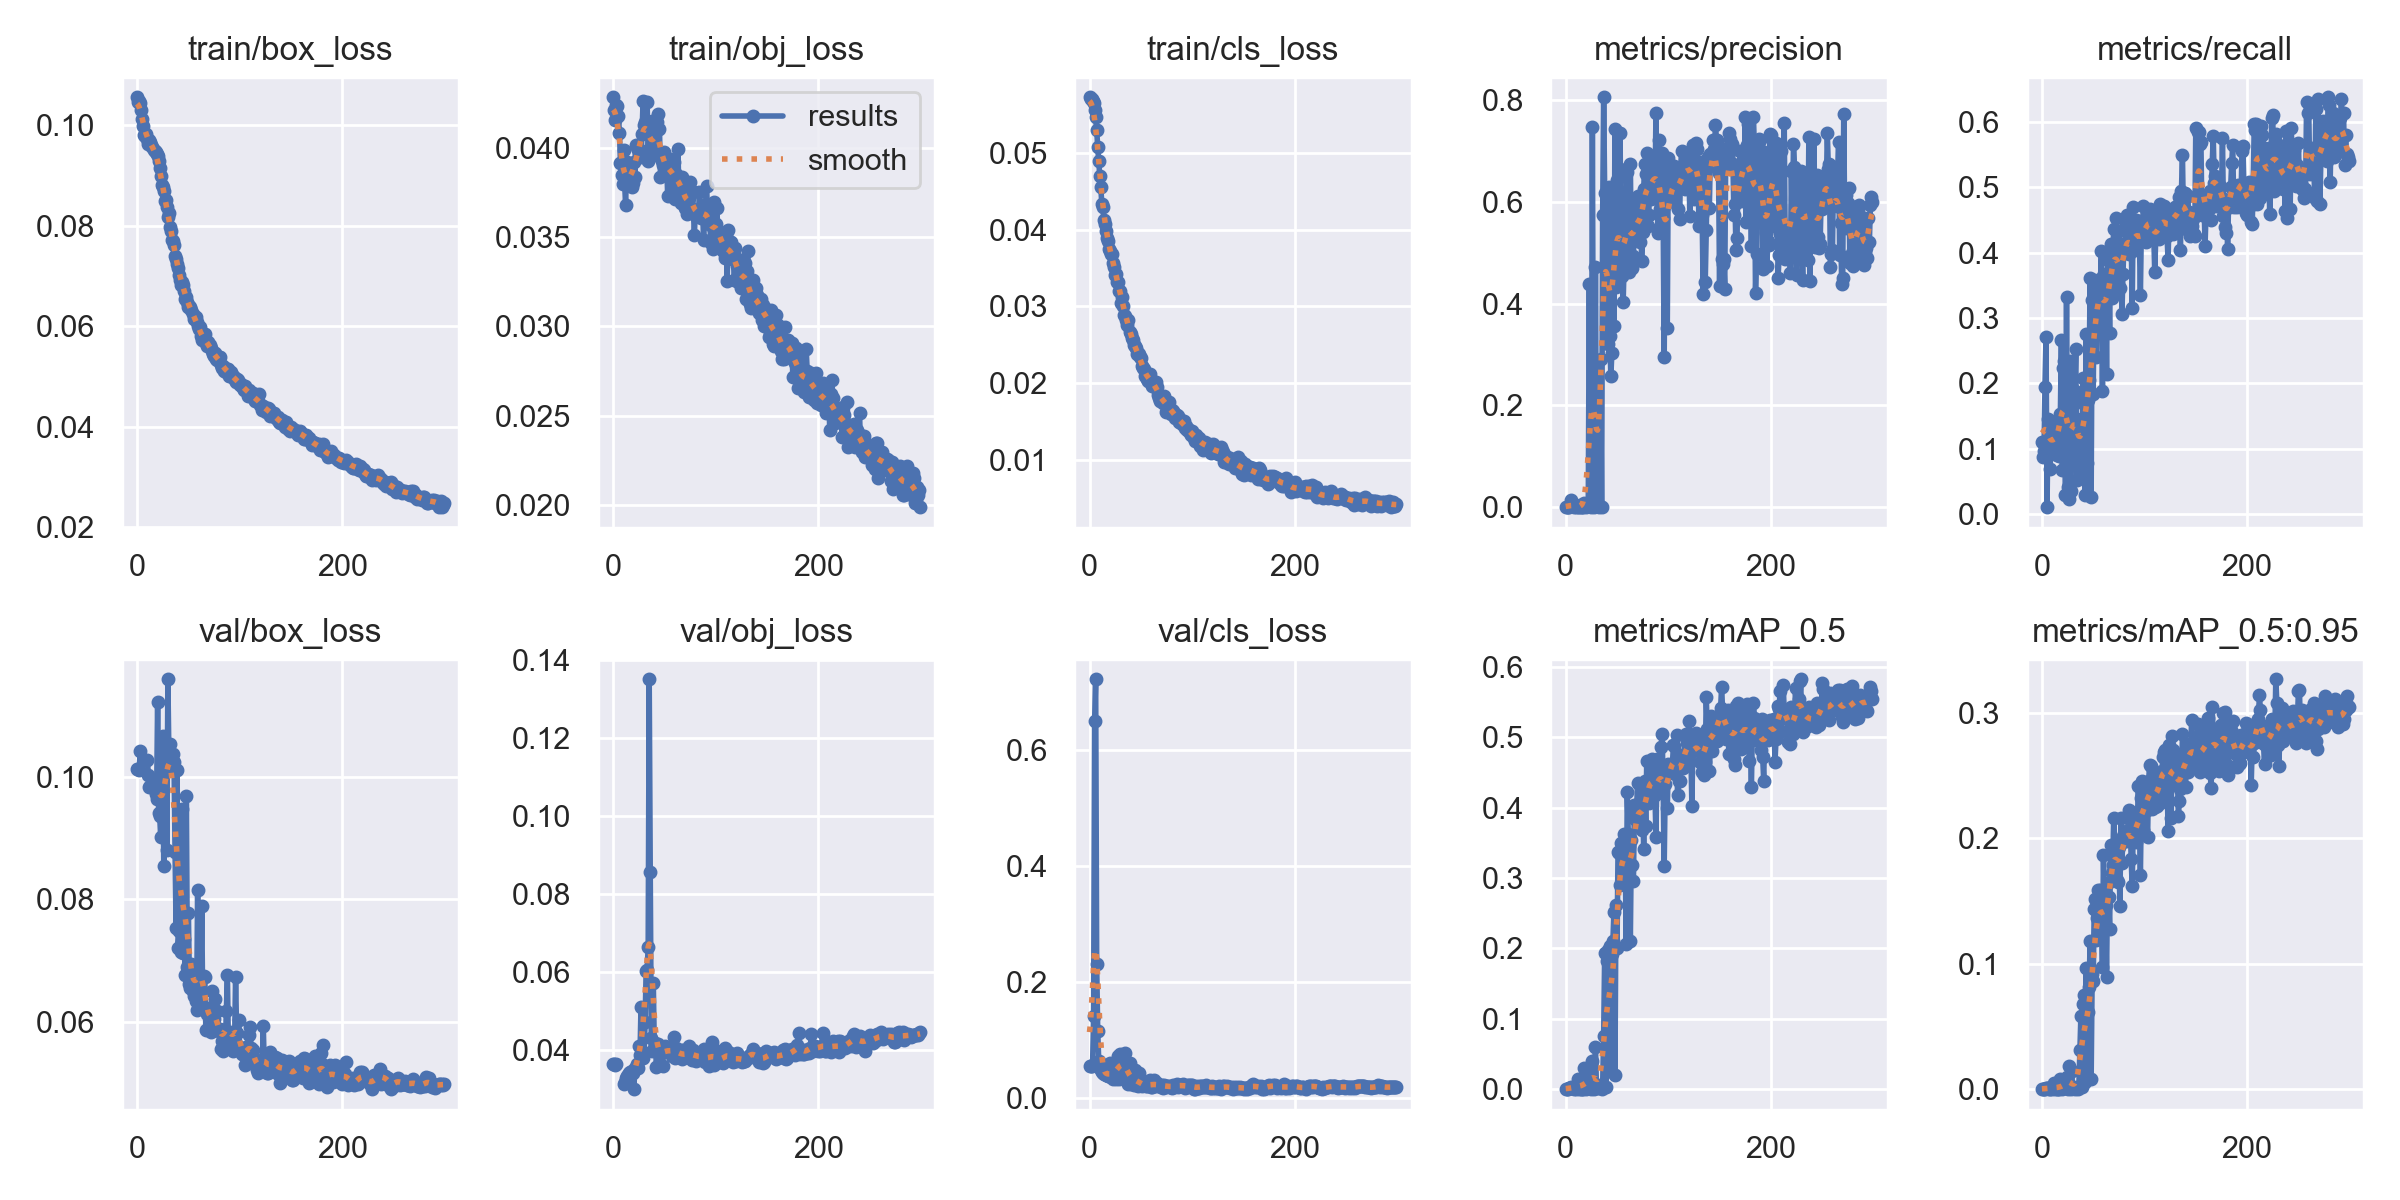

The file beside this chart, header and first rows:
epoch, train/box_loss, train/obj_loss, train/cls_loss, metrics/precision, metrics/recall, metrics/mAP_0.5, metrics/mAP_0.5:0.95, val/box_loss, val/obj_loss, val/cls_loss, x/lr0, x/lr1, x/lr2
0, 0.1055, 0.04281, 0.05724, 0.0009794, 0.1099, 0.000771, 0.0002201, 0.1014, 0.03625, 0.05561, 0.0766, 0.0026, 0.0026
1, 0.1045, 0.04209, 0.05697, 0.0003015, 0.08799, 0.0002547, 8.6861e-05, 0.1013, 0.03627, 0.05556, 0.05228, 0.005282, 0.005282
2, 0.1047, 0.04156, 0.05706, 0.0004178, 0.09722, 0.0003979, 0.0001069, 0.1012, 0.03619, 0.05554, 0.02795, 0.007947, 0.007947
3, 0.1043, 0.04237, 0.05679, 0.001122, 0.1952, 0.001224, 0.0003594, 0.1043, 0.03628, 0.0577, 0.009901, 0.009901, 0.009901
4, 0.1031, 0.04232, 0.05647, 0.001504, 0.2711, 0.002243, 0.0009491, nan, nan, 0.1425, 0.009901, 0.009901, 0.009901
5, 0.1013, 0.04175, 0.05555, 0.01429, 0.01071, 0.003437, 0.001202, nan, nan, 0.6505, 0.009868, 0.009868, 0.009868
6, 0.09989, 0.04082, 0.05466, 0.002892, 0.1451, 0.002248, 0.0005556, nan, nan, 0.7222, 0.009835, 0.009835, 0.009835
7, 0.09794, 0.03912, 0.05298, 0.002345, 0.1161, 0.001571, 0.0004318, nan, nan, 0.231, 0.009802, 0.009802, 0.009802
8, 0.09777, 0.03844, 0.05081, 0.0008502, 0.06963, 0.0006852, 0.0001616, nan, nan, 0.1168, 0.009769, 0.009769, 0.009769
9, 0.0983, 0.03796, 0.04897, 0.002957, 0.1193, 0.002386, 0.0006831, nan, nan, 0.06507, 0.009736, 0.009736, 0.009736
10, 0.09734, 0.03984, 0.04705, 0.0007831, 0.09899, 0.0008393, 0.0002066, 0.1028, 0.03126, 0.05268, 0.009703, 0.009703, 0.009703
11, 0.09632, 0.03808, 0.0455, 0.001498, 0.1361, 0.006088, 0.001319, 0.1004, 0.03175, 0.04878, 0.00967, 0.00967, 0.00967
12, 0.0971, 0.03676, 0.04339, 0.001247, 0.1314, 0.01504, 0.004762, 0.09841, 0.03284, 0.04552, 0.009637, 0.009637, 0.009637
13, 0.09669, 0.03921, 0.04298, 0.0009401, 0.09195, 0.0007143, 0.0001828, 0.09857, 0.03323, 0.04357, 0.009604, 0.009604, 0.009604
14, 0.09599, 0.03843, 0.04132, 0.003409, 0.1424, 0.00236, 0.0005577, 0.09835, 0.03356, 0.0424, 0.009571, 0.009571, 0.009571
15, 0.09569, 0.03804, 0.04071, 0.0005412, 0.09087, 0.0004927, 0.000102, 0.09849, 0.03397, 0.04131, 0.009538, 0.009538, 0.009538
16, 0.09509, 0.03822, 0.03984, 0.0008244, 0.1012, 0.0005822, 0.0001354, 0.09845, 0.03419, 0.04063, 0.009505, 0.009505, 0.009505
17, 0.09492, 0.03908, 0.03895, 0.001035, 0.08889, 0.0006928, 0.0002241, 0.09911, 0.03396, 0.04056, 0.009472, 0.009472, 0.009472
18, 0.09457, 0.03781, 0.03854, 0.008411, 0.1527, 0.02979, 0.008099, 0.09719, 0.03456, 0.0394, 0.009439, 0.009439, 0.009439
19, 0.09416, 0.03799, 0.03745, 0.001817, 0.2662, 0.00551, 0.001099, 0.0964, 0.03396, 0.03803, 0.009406, 0.009406, 0.009406
20, 0.09377, 0.03921, 0.03726, 0.0002822, 0.06696, 0.0001913, 5.686e-05, 0.1123, 0.02993, 0.0613, 0.009373, 0.009373, 0.009373
21, 0.09287, 0.03835, 0.03687, 0.003716, 0.2238, 0.004401, 0.001054, 0.09423, 0.03538, 0.03668, 0.00934, 0.00934, 0.00934
22, 0.09152, 0.04012, 0.03686, 0.004207, 0.2344, 0.005286, 0.001124, 0.09369, 0.03545, 0.03714, 0.009307, 0.009307, 0.009307
23, 0.08981, 0.04001, 0.03572, 0.4374, 0.02994, 0.02522, 0.006688, 0.09023, 0.03642, 0.03369, 0.009274, 0.009274, 0.009274
24, 0.08817, 0.03986, 0.03512, 0.003664, 0.3325, 0.024, 0.009965, 0.09465, 0.03537, 0.03979, 0.009241, 0.009241, 0.009241
25, 0.08762, 0.0396, 0.03412, 0.001067, 0.04167, 0.0006543, 0.0002812, 0.1068, 0.0409, 0.05949, 0.009208, 0.009208, 0.009208
26, 0.08696, 0.03987, 0.03418, 0.7474, 0.02381, 0.03958, 0.01842, 0.0855, 0.03866, 0.03367, 0.009175, 0.009175, 0.009175
27, 0.08486, 0.03949, 0.03325, 0.1448, 0.2343, 0.002786, 0.001141, 0.1012, 0.05096, 0.05227, 0.009142, 0.009142, 0.009142
28, 0.08517, 0.04075, 0.03313, 0.0001644, 0.03571, 0.0002526, 0.0001053, 0.1051, 0.03906, 0.07377, 0.009109, 0.009109, 0.009109
29, 0.08368, 0.04258, 0.03204, 0.4711, 0.1477, 0.06053, 0.01426, 0.08808, 0.038, 0.03304, 0.009076, 0.009076, 0.009076
30, 0.08178, 0.04125, 0.032, 0.001859, 0.08124, 0.002109, 0.000591, 0.1161, 0.03921, 0.07709, 0.009043, 0.009043, 0.009043
31, 0.08253, 0.04143, 0.03051, 0.00439, 0.175, 0.00427, 0.0009383, 0.1035, 0.04707, 0.05791, 0.00901, 0.00901, 0.00901
32, 0.07973, 0.0413, 0.03121, 0.001107, 0.1877, 0.001911, 0.0004998, 0.1055, 0.06029, 0.04915, 0.008977, 0.008977, 0.008977
33, 0.07892, 0.04254, 0.03002, 0.003215, 0.2532, 0.006035, 0.00187, 0.1021, 0.06051, 0.0568, 0.008944, 0.008944, 0.008944
34, 0.07709, 0.03924, 0.02883, 0.291, 0.05255, 0.004548, 0.0006369, 0.1022, 0.06638, 0.06637, 0.008911, 0.008911, 0.008911
35, 0.07699, 0.04111, 0.02881, 0.0007894, 0.1115, 0.0006823, 0.0002717, 0.1039, 0.135, 0.07859, 0.008878, 0.008878, 0.008878
36, 0.07615, 0.03944, 0.02828, 0.5733, 0.07143, 0.004578, 0.001459, 0.1025, 0.08569, 0.05421, 0.008845, 0.008845, 0.008845
37, 0.07398, 0.03976, 0.02761, 0.805, 0.06061, 0.07501, 0.03114, 0.08773, 0.04305, 0.03399, 0.008812, 0.008812, 0.008812
38, 0.0734, 0.04149, 0.02818, 0.6167, 0.1459, 0.1931, 0.05842, 0.07531, 0.03982, 0.025, 0.008779, 0.008779, 0.008779
39, 0.07237, 0.03977, 0.02668, 0.572, 0.08333, 0.003398, 0.001779, 0.1013, 0.05706, 0.06117, 0.008746, 0.008746, 0.008746
40, 0.07162, 0.03961, 0.02646, 0.3379, 0.2078, 0.1827, 0.06835, 0.07211, 0.04054, 0.02471, 0.008713, 0.008713, 0.008713
41, 0.07019, 0.04117, 0.02592, 0.3204, 0.1681, 0.1978, 0.07551, 0.07475, 0.04186, 0.02652, 0.00868, 0.00868, 0.00868
42, 0.0691, 0.04095, 0.02559, 0.6287, 0.02936, 0.02635, 0.005472, 0.0934, 0.03566, 0.04227, 0.008647, 0.008647, 0.008647
43, 0.06821, 0.04143, 0.02497, 0.337, 0.2758, 0.204, 0.09638, 0.07132, 0.04036, 0.02394, 0.008614, 0.008614, 0.008614
44, 0.06879, 0.04187, 0.0248, 0.2572, 0.07863, 0.02631, 0.0109, 0.09489, 0.04158, 0.04868, 0.008581, 0.008581, 0.008581
45, 0.06817, 0.04104, 0.02455, 0.3036, 0.1741, 0.1919, 0.06184, 0.07119, 0.03975, 0.02645, 0.008548, 0.008548, 0.008548
46, 0.06689, 0.03836, 0.02383, 0.5105, 0.2057, 0.2102, 0.08114, 0.07347, 0.03884, 0.02371, 0.008515, 0.008515, 0.008515
47, 0.06544, 0.03925, 0.02396, 0.3562, 0.3611, 0.251, 0.1179, 0.06765, 0.04041, 0.02211, 0.008482, 0.008482, 0.008482
48, 0.06572, 0.03902, 0.0238, 0.7435, 0.02597, 0.02023, 0.007853, 0.09688, 0.03574, 0.04437, 0.008449, 0.008449, 0.008449
49, 0.06484, 0.03975, 0.0234, 0.4327, 0.3268, 0.2619, 0.09227, 0.06892, 0.03977, 0.02334, 0.008416, 0.008416, 0.008416
50, 0.0637, 0.03911, 0.02326, 0.6431, 0.1832, 0.201, 0.08647, 0.07778, 0.04091, 0.02673, 0.008383, 0.008383, 0.008383
51, 0.06396, 0.03935, 0.02221, 0.4756, 0.3575, 0.3362, 0.1437, 0.06619, 0.03976, 0.02172, 0.00835, 0.00835, 0.00835
52, 0.06374, 0.03924, 0.022, 0.4879, 0.3038, 0.3362, 0.1521, 0.06543, 0.03991, 0.02234, 0.008317, 0.008317, 0.008317
53, 0.06328, 0.03728, 0.02186, 0.7348, 0.2397, 0.2898, 0.1187, 0.06938, 0.04002, 0.02291, 0.008284, 0.008284, 0.008284
54, 0.06246, 0.03894, 0.02095, 0.4661, 0.3557, 0.3494, 0.1365, 0.06503, 0.0397, 0.02326, 0.008251, 0.008251, 0.008251
55, 0.06142, 0.03937, 0.02101, 0.4541, 0.3588, 0.3451, 0.1588, 0.06422, 0.03988, 0.02093, 0.008218, 0.008218, 0.008218
56, 0.06178, 0.03906, 0.02051, 0.4025, 0.3474, 0.319, 0.1291, 0.06706, 0.03964, 0.02226, 0.008185, 0.008185, 0.008185
57, 0.06185, 0.03893, 0.02026, 0.483, 0.3544, 0.3621, 0.159, 0.06329, 0.03845, 0.02243, 0.008152, 0.008152, 0.008152
58, 0.06073, 0.03782, 0.02101, 0.4804, 0.403, 0.3309, 0.1442, 0.06186, 0.03963, 0.02335, 0.008119, 0.008119, 0.008119
59, 0.05995, 0.0392, 0.0212, 0.6637, 0.1877, 0.2067, 0.0975, 0.08156, 0.04339, 0.03185, 0.008086, 0.008086, 0.008086
... 240 more rows
